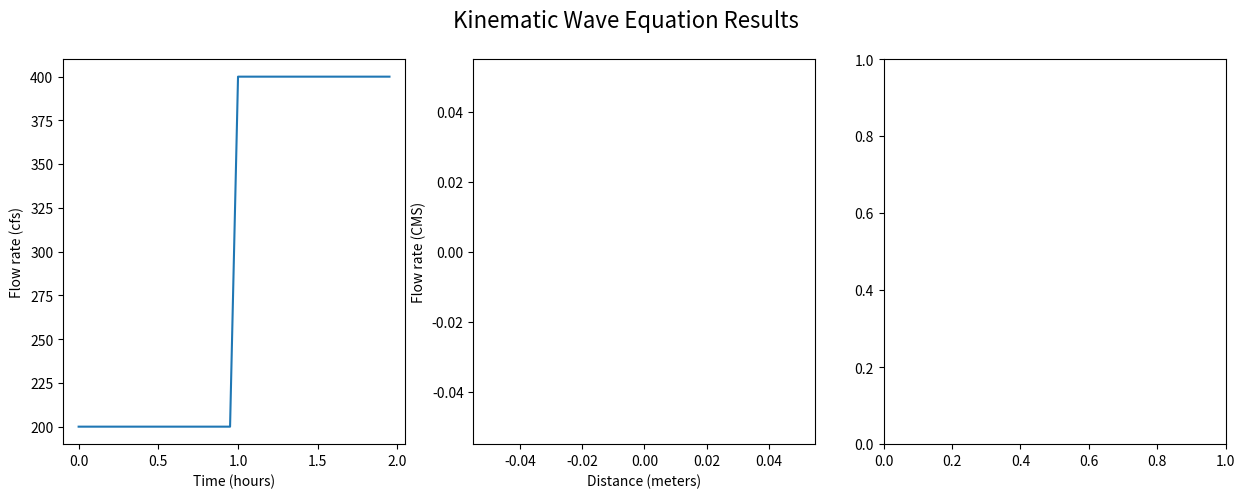

Python code for this plot: (Note: this script raises an exception after producing the figure.)
import numpy as np
import pandas as pd
import matplotlib.pyplot as plt

def kinematic_wave_equation(B, L, So, n, Q0, dx, dt, Qin):
    # Compute number of spatial and temporal steps
    nx = int(np.ceil(L/dx))
    nt = len(Qin)

    # Initialize arrays
    h = np.zeros((nt, nx))  # flow depth in ft
    Q = np.zeros((nt, nx))  # flow rate in cfs

    # Initial conditions
    Q[0, :] = Q0
    h[0, :] = Q[0, :]/(B*So)**0.5/n**0.6  # uniform flow

    # Compute the Courant number
    C = dt/(dx/(B*h[0, :])**0.5)

    # Loop over time steps
    for i in range(1, nt):
        # Compute the slope
        S = np.gradient(h[i-1, :])/dx + So

        # Compute the flow rate
        Q[i, :] = Q[i-1, :] - C*B*h[i-1, :]**2*S

        # Compute the flow depth
        h[i, :] = (Q[i, :]/(B*S**0.5*n**0.6))**(3/5)

        # Apply boundary conditions
        h[i, 0] = h[i, 1]
        Q[i, 0] = Q[i, 1]
        h[i, -1] = h[i, -2]
        Q[i, -1] = Q[i, -2]

    # Return results
    return Q

# Constants and parameters
B = 200.0 # channel width in ft
L = 24000.0 # channel length in ft
So = 0.01 # bed slope
n = 0.035 # Manning's roughness factor
Q0 = 2000.0 # initial flow rate in cfs
dx = 3000.0 # spatial step size in ft
dt = 180.0 # temporal step size in sec

# Inflow hydrograph
t = np.arange(0, 7200, dt) # time vector in sec
Qin = np.zeros_like(t) # inflow vector in cfs
Qin[0:20] = 200.0
Qin[20:40] = 400.0
Qin[40:80] = 800.0
Qin[80:160] = 1600.0
Qin[160:320] = 3200.0
Qin[320:640] = 1600.0
Qin[640:720] = 800.0
Qin[720:900] = 400.0

# Run the model
Q = kinematic_wave_equation(B, L, So, n, Q0, dx, dt, Qin)

# Plot the results
X = np.linspace(0, L, Q.shape[1])
T, X = np.meshgrid(t/3600, X)
fig, axs = plt.subplots(1, 3, figsize=(15, 5))
fig.suptitle('Kinematic Wave Equation Results', fontsize=16)

# Plot T
axs[0].plot(t/3600, Qin)
axs[0].set_xlabel('Time (hours)')
axs[0].set_ylabel('Flow rate (cfs)')

# Plot X
axs[1].plot(X, Q[-1, :])
axs[1].set_xlabel('Distance (meters)')
axs[1].set_ylabel('Flow rate (CMS)')

# Plot Q
mesh = axs[2].pcolormesh(T, X, Q[:-1,:-1], cmap='coolwarm', shading='flat')
axs[2].set_xlabel('Time (hours)')
axs[2].set_ylabel('Distance (meters)')
axs[2].set_title('Flow rate (CMS)')
plt.colorbar(mesh)

# Display the plot
st.pyplot(fig)




